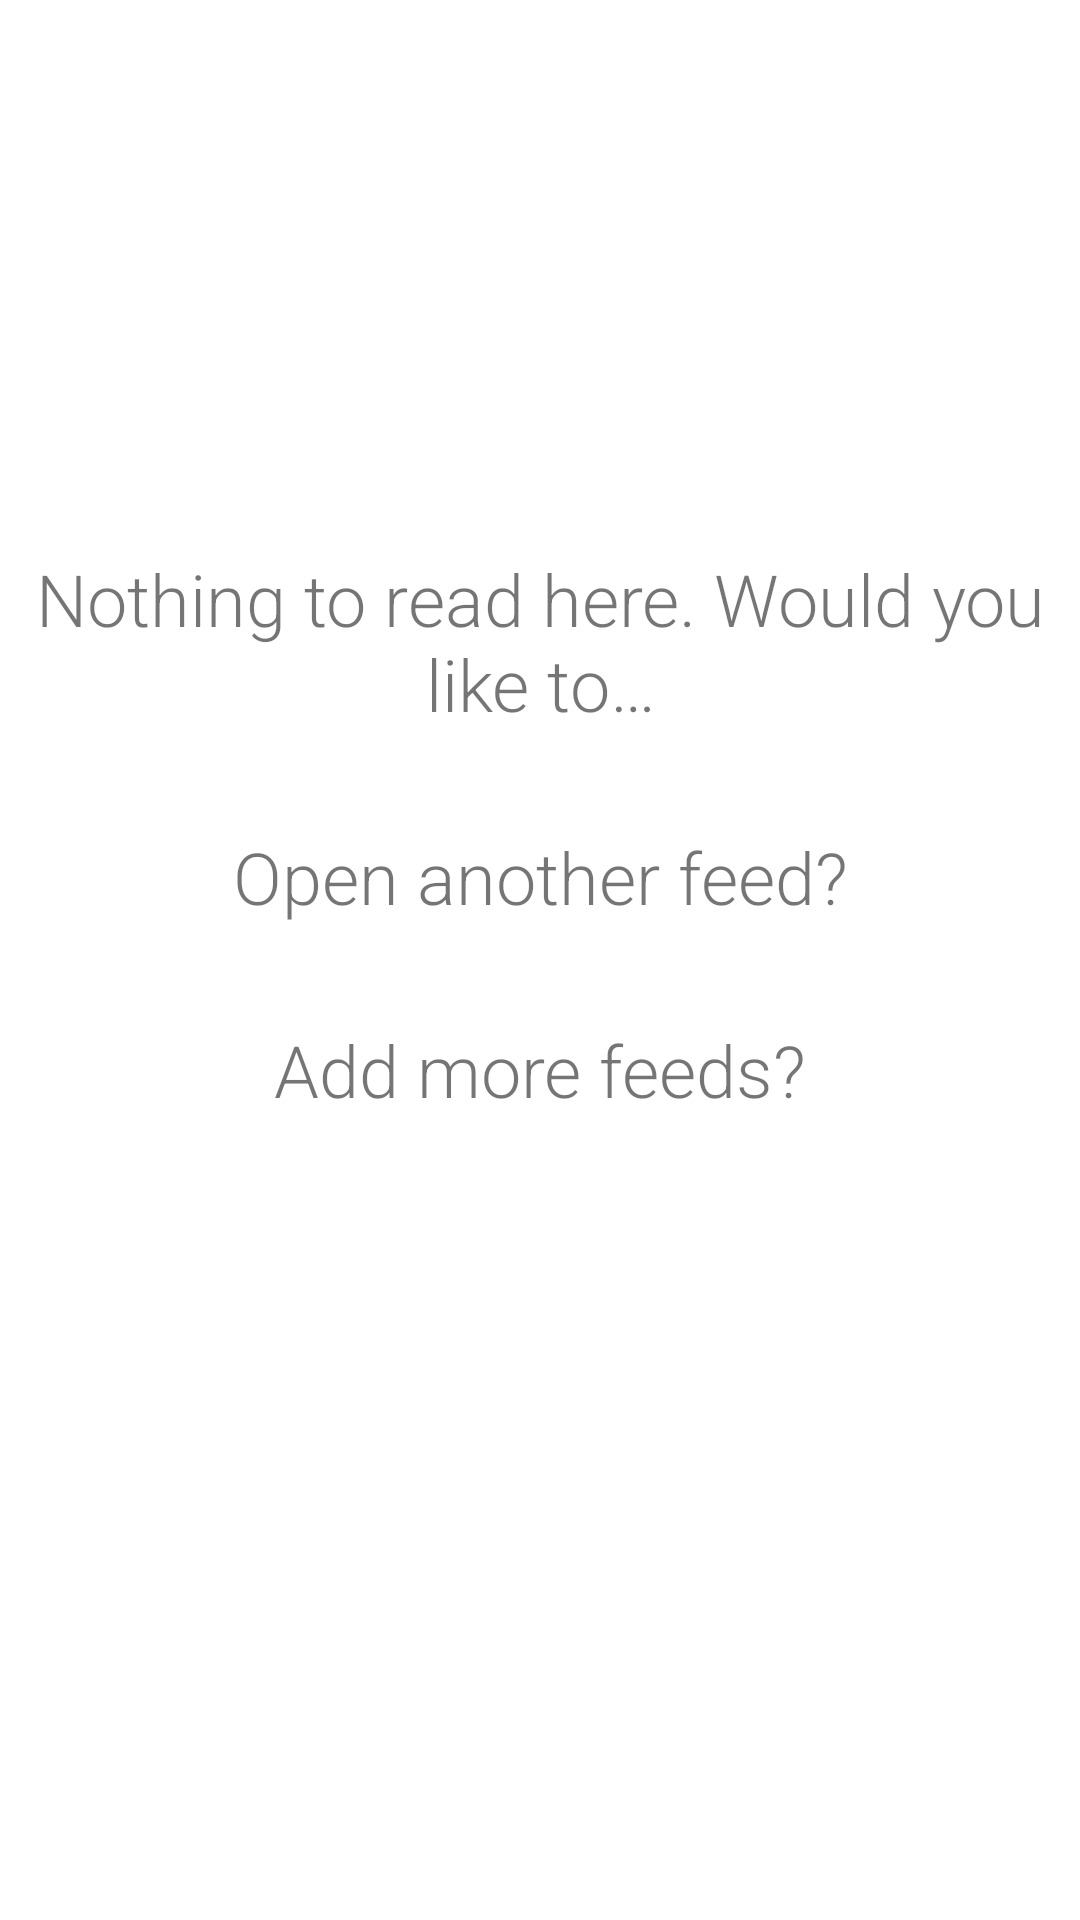

The Android layout XML behind this screen, and the referenced resources:
<!-- AndroidManifest.xml: application theme AppThemeDayNoActionBar -->
<!-- res/layout/empty_feed.xml -->
<?xml version="1.0" encoding="utf-8"?>
<androidx.constraintlayout.widget.ConstraintLayout xmlns:android="http://schemas.android.com/apk/res/android"
  xmlns:app="http://schemas.android.com/apk/res-auto"
  xmlns:tools="http://schemas.android.com/tools"
  android:id="@android:id/empty"
  android:layout_width="match_parent"
  android:layout_height="match_parent"
  android:orientation="vertical">

  <TextView
    android:id="@+id/empty_nothing_here"
    style="@style/TextAppearance.EmptyView"
    android:layout_width="0dp"
    android:layout_height="wrap_content"
    android:layout_marginStart="8dp"
    android:layout_marginEnd="8dp"
    android:gravity="center"
    android:paddingTop="16dp"
    android:paddingBottom="16dp"
    android:text="@string/empty_feed_top"
    android:textDirection="anyRtl"
    app:layout_constraintBottom_toTopOf="@+id/empty_open_feeds"
    app:layout_constraintLeft_toLeftOf="parent"
    app:layout_constraintRight_toRightOf="parent"
    app:layout_constraintTop_toTopOf="parent"
    app:layout_constraintVertical_bias="0.4"
    app:layout_constraintVertical_chainStyle="packed"
    app:layout_goneMarginTop="8dp"
    tools:layout_constraintLeft_creator="1"
    tools:layout_constraintRight_creator="1" />

  <TextView
    android:id="@+id/empty_open_feeds"
    style="@style/TextAppearance.EmptyView"
    android:layout_width="0dp"
    android:layout_height="wrap_content"
    android:layout_marginStart="8dp"
    android:layout_marginEnd="8dp"
    android:background="?android:selectableItemBackground"
    android:gravity="center"
    android:paddingTop="16dp"
    android:paddingBottom="16dp"
    android:text="@string/empty_feed_open"
    android:textDirection="anyRtl"
    app:layout_constraintBottom_toTopOf="@+id/empty_add_feed"
    app:layout_constraintLeft_toLeftOf="parent"
    app:layout_constraintRight_toRightOf="parent"
    app:layout_constraintTop_toBottomOf="@id/empty_nothing_here"
    tools:layout_constraintLeft_creator="1"
    tools:layout_constraintRight_creator="1" />

  <TextView
    android:id="@+id/empty_add_feed"
    style="@style/TextAppearance.EmptyView"
    android:layout_width="0dp"
    android:layout_height="wrap_content"
    android:layout_marginStart="8dp"
    android:layout_marginEnd="8dp"
    android:background="?android:selectableItemBackground"
    android:gravity="center"
    android:paddingTop="16dp"
    android:paddingBottom="16dp"
    android:text="@string/empty_feed_add"
    android:textDirection="anyRtl"
    app:layout_constraintBottom_toBottomOf="parent"
    app:layout_constraintLeft_toLeftOf="parent"
    app:layout_constraintRight_toRightOf="parent"
    app:layout_constraintTop_toBottomOf="@id/empty_open_feeds"
    tools:layout_constraintBottom_creator="1"
    tools:layout_constraintLeft_creator="1"
    tools:layout_constraintRight_creator="1" />
</androidx.constraintlayout.widget.ConstraintLayout>
<!-- resources referenced by this layout -->
<resources>
  <string name="empty_feed_add"><annotation style="link">Add</annotation> more feeds?</string>
  <string name="empty_feed_open"><annotation style="link">Open</annotation> another feed?</string>
  <string name="empty_feed_top">Nothing to read here. Would you like to…</string>
  <style name="TextAppearance.EmptyView">
      <item name="android:textColor">?android:attr/textColorTertiary</item>
      <item name="android:textSize">@dimen/emptyFeedsTextSize</item>
      <item name="android:fontFamily">sans-serif-light</item>
    </style>
  <style name="AppThemeDayNoActionBar" parent="Theme.MaterialComponents.Light.NoActionBar">
      <item name="windowActionModeOverlay">true</item>
      <item name="windowActionBar">false</item>
      <item name="windowNoTitle">true</item>
  
      <item name="colorPrimary">@color/primary</item>
      <item name="colorPrimaryDark">@color/primary</item>
  
      <item name="colorOnPrimary">@android:color/white</item>
      <item name="colorOnSecondary">@android:color/white</item>
  
      <item name="android:windowActionModeOverlay">true</item>
      <item name="android:windowContentOverlay">@null</item>
      <item name="android:windowBackground">@null</item>
    </style>
  <dimen name="emptyFeedsTextSize">24sp</dimen>
  <color name="primary">#ff0b8043</color>
</resources>
